Run: headless pygame with SDL's dummy video driver; simulated clock (each Clock.tick advances the game by its frame time, no real sleeping); random seed 0; keys injected as events and as key.get_pressed() state; no mouse input.
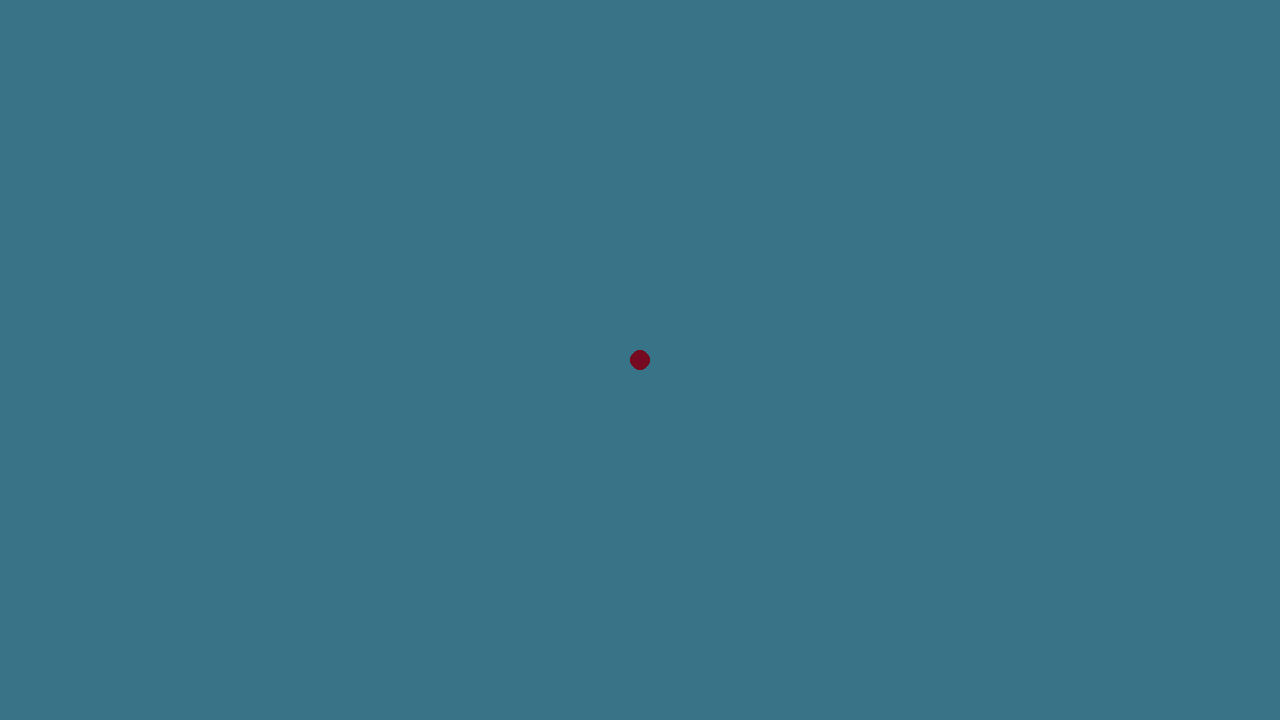
Frame 1 of 4 · flips 1–60 · no input
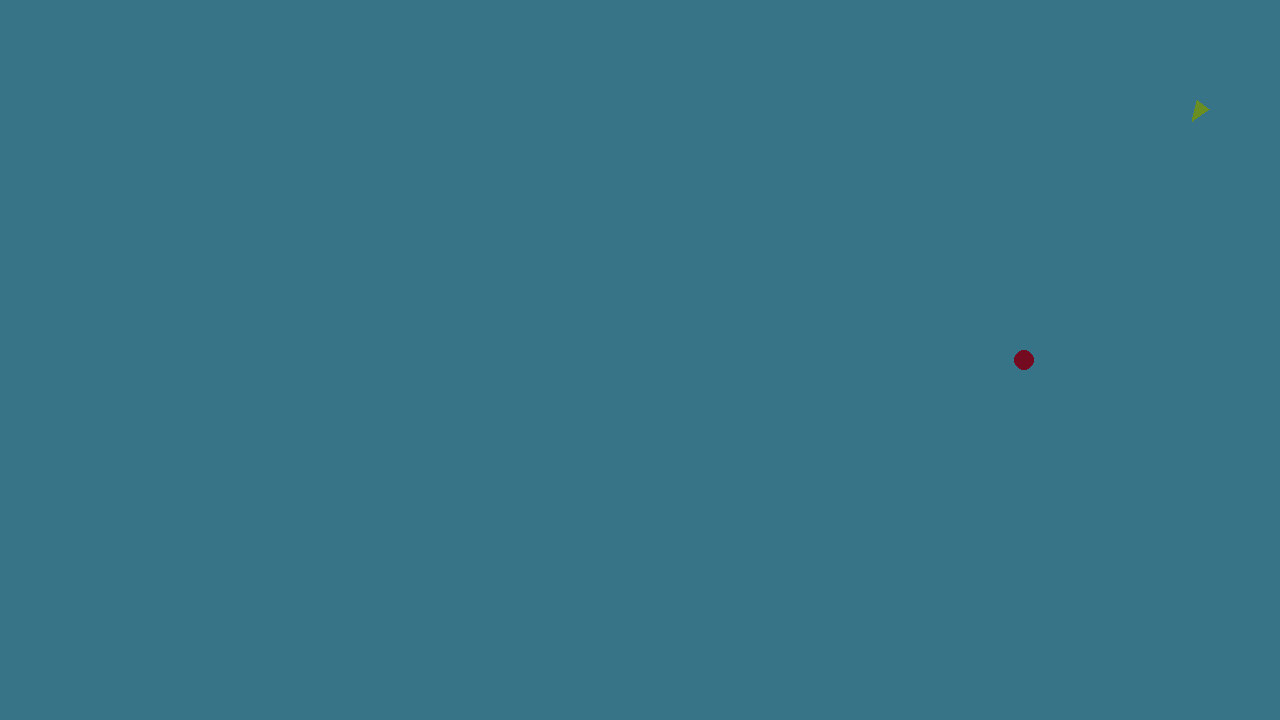
Frame 2 of 4 · flips 61–180 · tapped SPACE, RETURN · held RIGHT (→), D
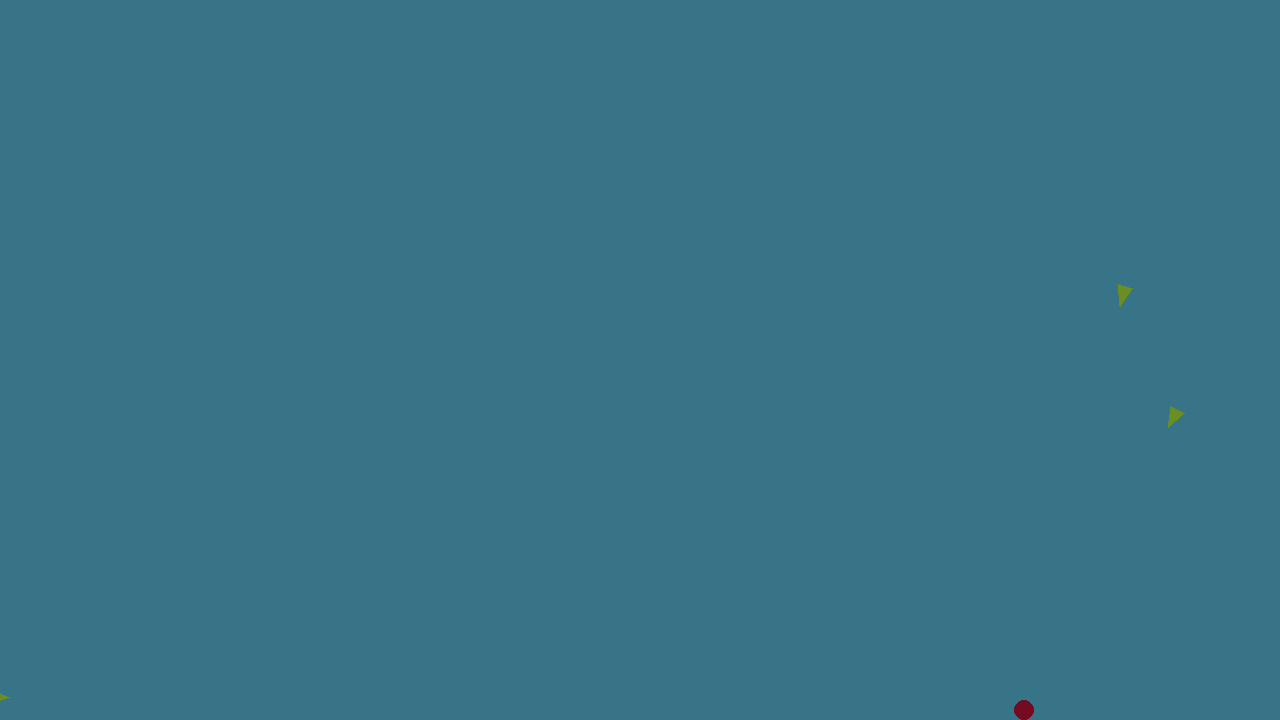
Frame 3 of 4 · flips 181–300 · held DOWN (↓), S
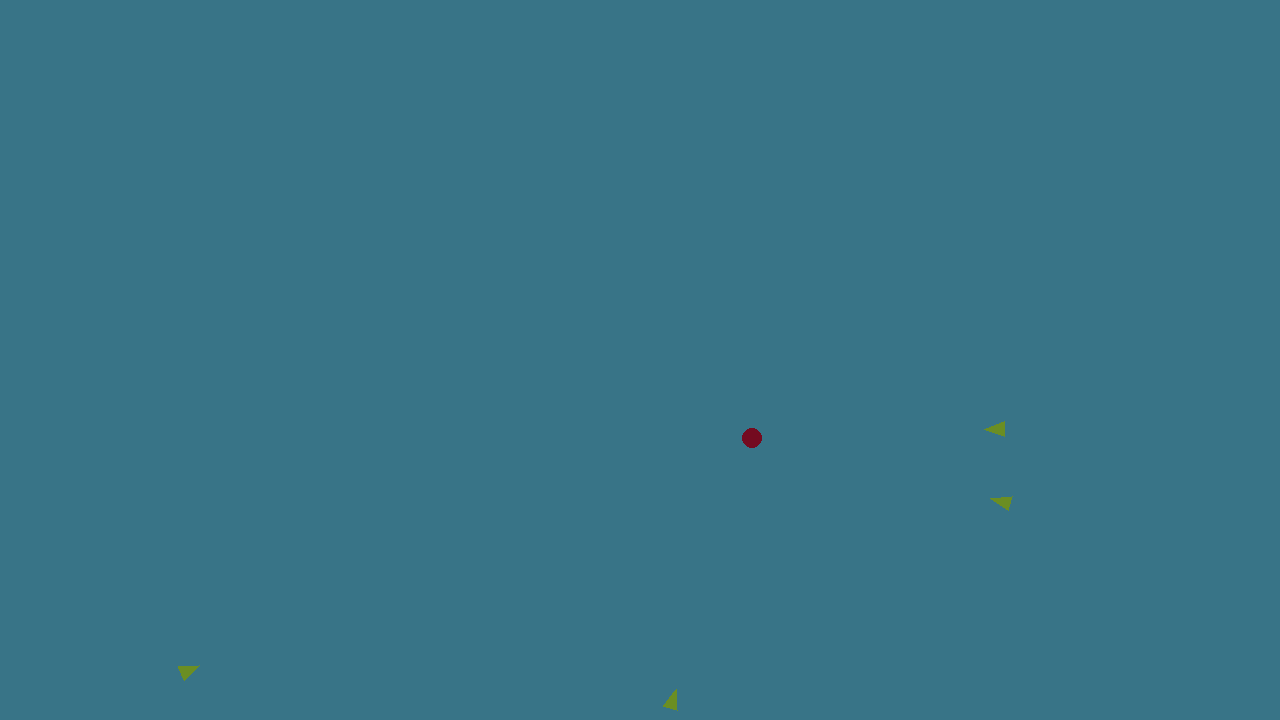
Frame 4 of 4 · flips 301–420 · held LEFT (←), A, UP (↑), W

The pygame program that drew these frames:

# Example file showing a circle moving on screen
import pygame
import random

# pygame setup
pygame.init()
screen = pygame.display.set_mode((1280, 720))
clock = pygame.time.Clock()
running = True
dt = 0

# --- Colors ---
black = pygame.Color("#141728")
grey  = pygame.Color("#727880") 
violet = pygame.Color("#5C3A93")
petrol = pygame.Color("#387487")
blue = pygame.Color("#59C3C3")
white = pygame.Color("#EBEBEB")
pink = pygame.Color("#D154CA")
dark_slate_gray = pygame.Color("#2F4F4F")
steel_blue = pygame.Color("#4682B4")
olive_drab = pygame.Color("#6B8E23")
coral = pygame.Color("#FF7F50")
khaki = pygame.Color("#994C2C")
teal = pygame.Color("#008080")
medium_purple = pygame.Color("#9370DB")
dark_sea_green = pygame.Color("#8FBC8F")
light_sky_blue = pygame.Color("#87CEFA")
crimson = pygame.Color("#740B20")

player_pos = pygame.Vector2(screen.get_width() / 2, screen.get_height() / 2)
player_radius = 10

# --- Particle Setup ---
class Particle:
    def __init__(self, start_pos, target_pos, color=white, speed=450, radius=4):
        self.pos = pygame.Vector2(start_pos) # Start at a copy of the player's position
        self.radius = radius
        self.color = color
        self.speed = speed
        # Calculate direction towards the target's position at the moment of firing
        if (target_pos - start_pos).length_squared() > 0:
            self.direction = (target_pos - start_pos).normalize()
        else:
            self.direction = pygame.Vector2(0, -1) # Default upwards if target is at start_pos

    def update(self, dt):
        self.pos += self.direction * self.speed * dt

    def draw(self, surface):
        pygame.draw.circle(surface, self.color, (int(self.pos.x), int(self.pos.y)), self.radius)

    def is_offscreen(self, screen_width, screen_height):
        return (self.pos.x < -self.radius or self.pos.x > screen_width + self.radius or
                self.pos.y < -self.radius or self.pos.y > screen_height + self.radius)


# --- Enemy Triangle Setup ---
class EnemyTriangle:
    def __init__(self, screen_width, screen_height):
        self.height = 20  # Length from tip to middle of base
        self.base_width = 15  # Full width of the base
        self.speed = random.uniform(70, 110)  # Pixels per second
        self.color = olive_drab # You can pick any color or randomize it

        # Spawn on a random edge, with the tip (self.pos) starting off-screen
        edge = random.choice(["top", "bottom", "left", "right"])
        margin = self.height # Ensure it spawns fully off-screen

        if edge == "top":
            self.pos = pygame.Vector2(random.uniform(0, screen_width), -margin)
        elif edge == "bottom":
            self.pos = pygame.Vector2(random.uniform(0, screen_width), screen_height + margin)
        elif edge == "left":
            self.pos = pygame.Vector2(-margin, random.uniform(0, screen_height))
        else:  # right
            self.pos = pygame.Vector2(screen_width + margin, random.uniform(0, screen_height))

    def update(self, target_pos, dt):
        # Move towards the target_pos
        if (target_pos - self.pos).length_squared() > 0:  # Avoid division by zero if already at target
            direction = (target_pos - self.pos).normalize()
            self.pos += direction * self.speed * dt

    def draw(self, surface, target_pos):
        # Calculate direction vector towards target for orientation
        direction_to_target = pygame.Vector2(0, -1) # Default if on top of target (e.g., point "up")
        if (target_pos - self.pos).length_squared() > 0:
            direction_to_target = (target_pos - self.pos).normalize()

        # p1 is the tip of the triangle, which is self.pos
        p1 = self.pos

        # Calculate center of the base (behind the tip)
        base_center = self.pos - direction_to_target * self.height
        # Calculate perpendicular vector for the base spread
        perp_vector = pygame.Vector2(-direction_to_target.y, direction_to_target.x)
        p2 = base_center + perp_vector * (self.base_width / 2)
        p3 = base_center - perp_vector * (self.base_width / 2)
        pygame.draw.polygon(surface, self.color, [p1, p2, p3])


enemies = []
enemy_spawn_timer = 0.0
ENEMY_SPAWN_INTERVAL = 1.5  # Seconds between spawns
MAX_ENEMIES = 100 # Maximum number of enemies on screen

particles = []
SHOOT_COOLDOWN = 0.25  # Seconds
last_shot_time = 0.0


while running:
    # poll for events
    # pygame.QUIT event means the user clicked X to close your window
    for event in pygame.event.get():
        if event.type == pygame.QUIT:
            running = False

    # fill the screen with a color to wipe away anything from last frame
    screen.fill(petrol)

    movement_speed = 200
    move_vector = pygame.Vector2(0, 0)

    keys = pygame.key.get_pressed()
    if keys[pygame.K_w]:
        move_vector.y -= 1
    if keys[pygame.K_s]:
        move_vector.y += 1
    if keys[pygame.K_a]:
        move_vector.x -= 1
    if keys[pygame.K_d]:
        move_vector.x += 1

    if move_vector.length_squared() > 0: # Check if there's any movement
        move_vector.normalize_ip() # Normalize to make length 1
        player_pos += move_vector * movement_speed * dt

    # --- Shooting Logic ---
    current_time = pygame.time.get_ticks() / 1000.0 # Current time in seconds
    if keys[pygame.K_SPACE] and (current_time - last_shot_time > SHOOT_COOLDOWN):
        if enemies: # Only shoot if there are enemies
            last_shot_time = current_time
            # Find nearest enemy
            nearest_enemy = None
            min_dist_sq = float('inf')
            for enemy in enemies:
                dist_sq = (enemy.pos - player_pos).length_squared()
                if dist_sq < min_dist_sq:
                    min_dist_sq = dist_sq
                    nearest_enemy = enemy
            
            if nearest_enemy:
                particles.append(Particle(player_pos, nearest_enemy.pos, color=light_sky_blue))

    # --- Enemy Spawning ---
    enemy_spawn_timer += dt
    if enemy_spawn_timer >= ENEMY_SPAWN_INTERVAL and len(enemies) < MAX_ENEMIES:
        enemy_spawn_timer = 0  # Reset timer
        new_enemy = EnemyTriangle(screen.get_width(), screen.get_height())
        enemies.append(new_enemy)
    
    # --- Update and Draw Particles ---
    # Iterate over a copy for safe removal
    for particle in particles[:]:
        particle.update(dt)
        if particle.is_offscreen(screen.get_width(), screen.get_height()):
            particles.remove(particle)
        else:
            particle.draw(screen)

    # --- Enemy Update and Draw ---
    # Iterate over a copy for safe removal
    for enemy in enemies[:]: # Iterate over a copy for safe removal
        enemy.update(player_pos, dt) # player_pos is the target
        enemy.draw(screen, player_pos) # Pass player_pos for orientation

    # --- Collision Detection (Particle vs Enemy) ---
    for particle in particles[:]:
        for enemy in enemies[:]:
            # Simple distance check: particle center to enemy tip
            if (particle.pos - enemy.pos).length_squared() < (particle.radius + enemy.height * 0.5)**2: # enemy.height * 0.5 is a rough collision radius for the triangle
                particles.remove(particle)
                enemies.remove(enemy)
                break # Particle can only hit one enemy, and is now gone

    # --- Boundary Checks ---
    # Keep player on screen
    if player_pos.x - player_radius < 0:
        player_pos.x = player_radius
    if player_pos.x + player_radius > screen.get_width():
        player_pos.x = screen.get_width() - player_radius
    if player_pos.y - player_radius < 0:
        player_pos.y = player_radius
    if player_pos.y + player_radius > screen.get_height():
        player_pos.y = screen.get_height() - player_radius

    # --- Draw everything ---
    # Draw player on top of particles and enemies
    pygame.draw.circle(screen, crimson, player_pos, player_radius)

    # flip() the display to put your work on screen
    pygame.display.flip()

    # limits FPS to 60
    # dt is delta time in seconds since last frame, used for framerate-
    # independent physics.
    dt = clock.tick(60) / 1000

pygame.quit()
